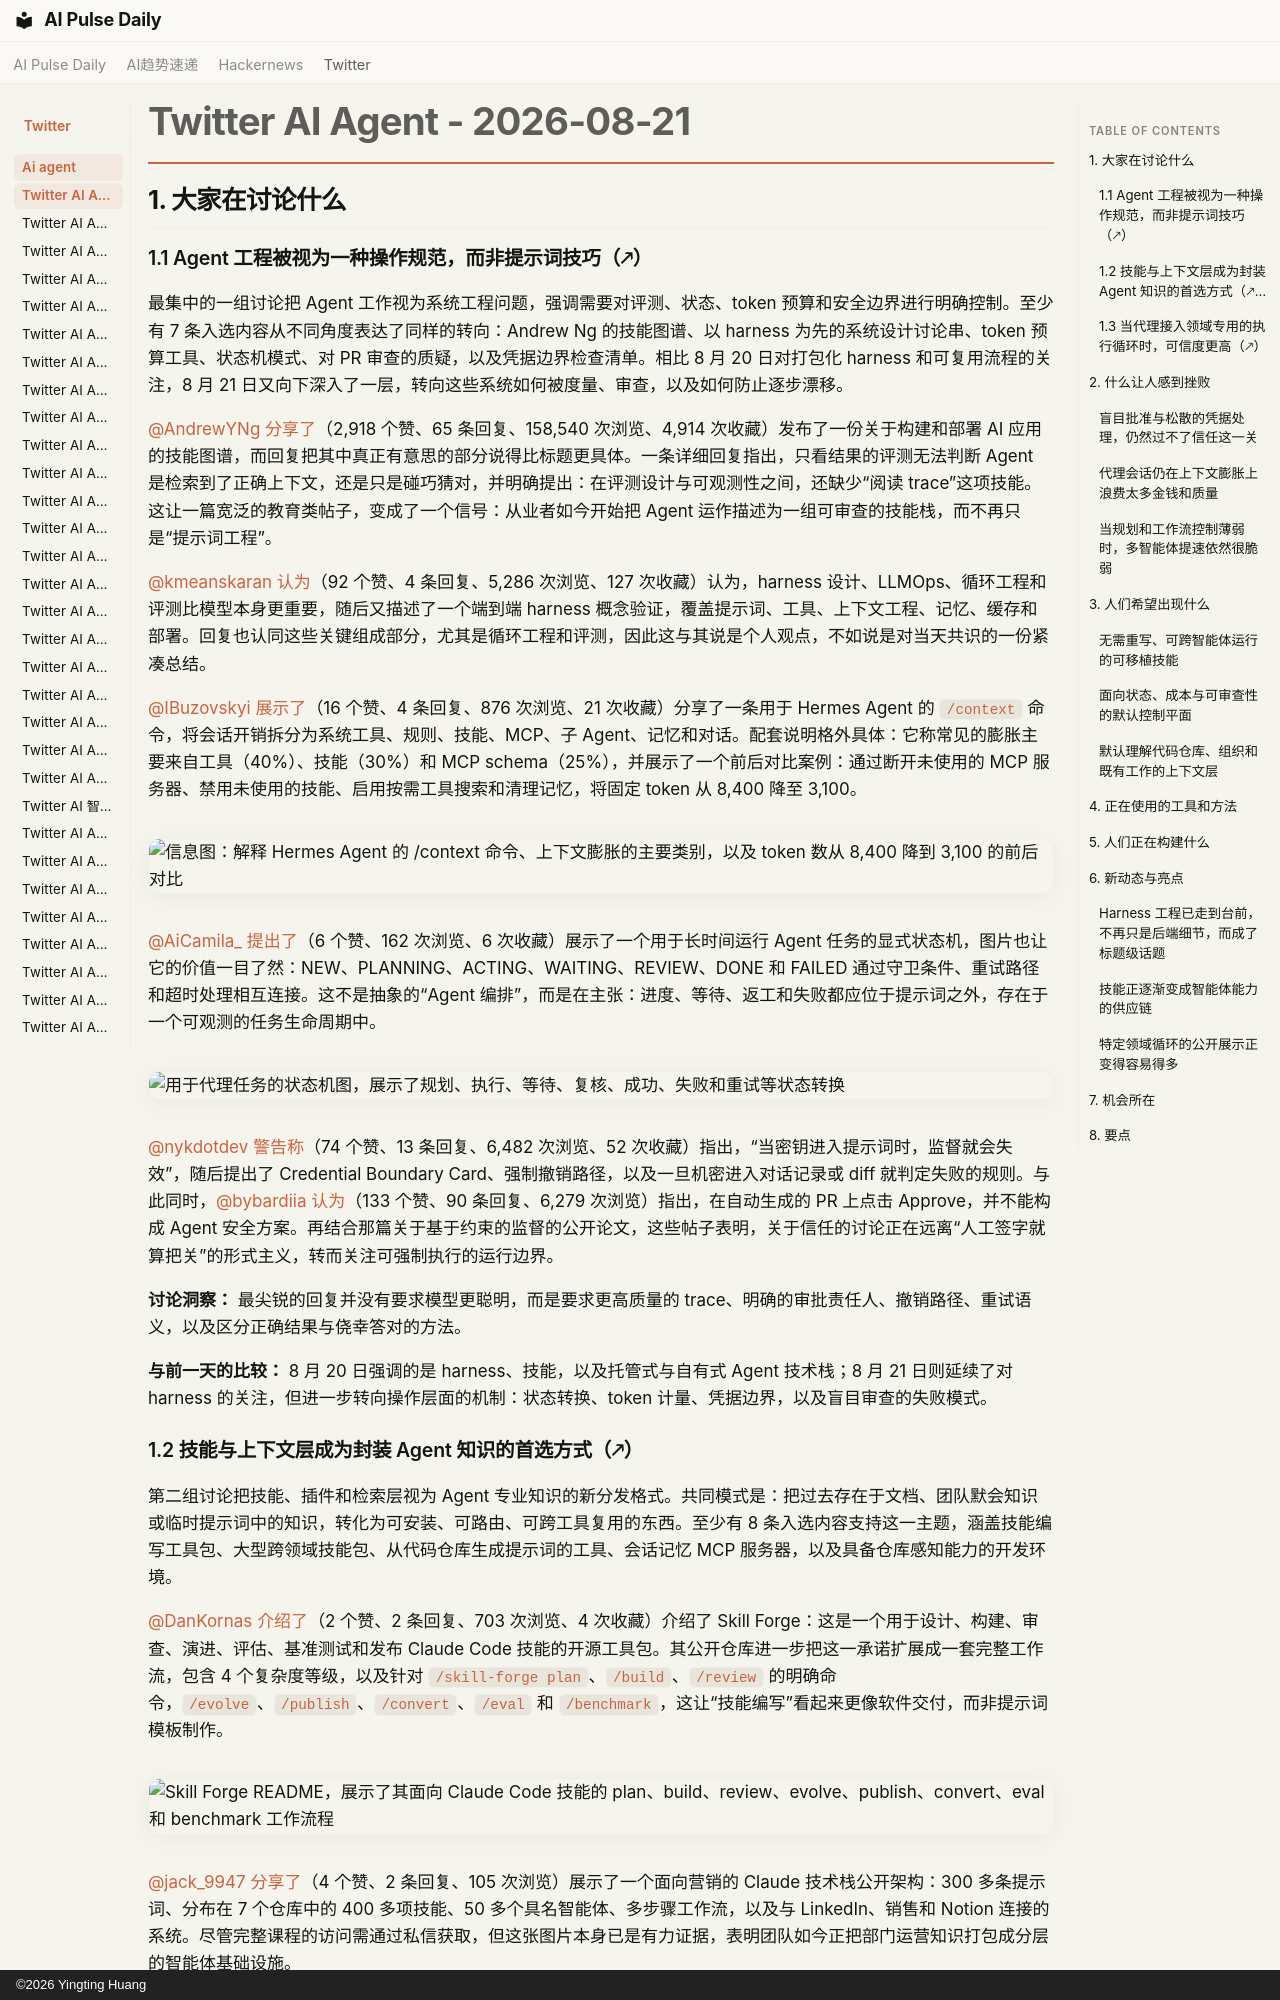

repository: vibewatch/vibewatch.github.io · page: twitter/ai-agent/2026-08-21.zh/index.html · generator: mkdocs · copyright: ©2026 Yingting Huang

# Twitter AI Agent - 2026-08-21

## 1. 大家在讨论什么

### 1.1 Agent 工程被视为一种操作规范，而非提示词技巧（🡕）

最集中的一组讨论把 Agent 工作视为系统工程问题，强调需要对评测、状态、token 预算和安全边界进行明确控制。至少有 7 条入选内容从不同角度表达了同样的转向：Andrew Ng 的技能图谱、以 harness 为先的系统设计讨论串、token 预算工具、状态机模式、对 PR 审查的质疑，以及凭据边界检查清单。相比 8 月 20 日对打包化 harness 和可复用流程的关注，8 月 21 日又向下深入了一层，转向这些系统如何被度量、审查，以及如何防止逐步漂移。

[@AndrewYNg](https://x.com/AndrewYNg) [分享了](https://x.com/AndrewYNg/status/2090840747738374568)（2,918 个赞、65 条回复、158,540 次浏览、4,914 次收藏）发布了一份关于构建和部署 AI 应用的技能图谱，而回复把其中真正有意思的部分说得比标题更具体。一条详细回复指出，只看结果的评测无法判断 Agent 是检索到了正确上下文，还是只是碰巧猜对，并明确提出：在评测设计与可观测性之间，还缺少“阅读 trace”这项技能。这让一篇宽泛的教育类帖子，变成了一个信号：从业者如今开始把 Agent 运作描述为一组可审查的技能栈，而不再只是“提示词工程”。

[@kmeanskaran](https://x.com/kmeanskaran) [认为](https://x.com/kmeanskaran/status/2090515926076768737)（92 个赞、4 条回复、5,286 次浏览、127 次收藏）认为，harness 设计、LLMOps、循环工程和评测比模型本身更重要，随后又描述了一个端到端 harness 概念验证，覆盖提示词、工具、上下文工程、记忆、缓存和部署。回复也认同这些关键组成部分，尤其是循环工程和评测，因此这与其说是个人观点，不如说是对当天共识的一份紧凑总结。

[@IBuzovskyi](https://x.com/IBuzovskyi) [展示了](https://x.com/IBuzovskyi/status/2090898995258302774)（16 个赞、4 条回复、876 次浏览、21 次收藏）分享了一条用于 Hermes Agent 的 `/context` 命令，将会话开销拆分为系统工具、规则、技能、MCP、子 Agent、记忆和对话。配套说明格外具体：它称常见的膨胀主要来自工具（40%）、技能（30%）和 MCP schema（25%），并展示了一个前后对比案例：通过断开未使用的 MCP 服务器、禁用未使用的技能、启用按需工具搜索和清理记忆，将固定 token 从 8,400 降至 3,100。

![信息图：解释 Hermes Agent 的 /context 命令、上下文膨胀的主要类别，以及 token 数从 8,400 降到 3,100 的前后对比](https://pbs.twimg.com/media/HQRdh3MXYAAmAOF.jpg)

[@AiCamila_](https://x.com/AiCamila_) [提出了](https://x.com/AiCamila_/status/2090838796648816666)（6 个赞、162 次浏览、6 次收藏）展示了一个用于长时间运行 Agent 任务的显式状态机，图片也让它的价值一目了然：NEW、PLANNING、ACTING、WAITING、REVIEW、DONE 和 FAILED 通过守卫条件、重试路径和超时处理相互连接。这不是抽象的“Agent 编排”，而是在主张：进度、等待、返工和失败都应位于提示词之外，存在于一个可观测的任务生命周期中。

![用于代理任务的状态机图，展示了规划、执行、等待、复核、成功、失败和重试等状态转换](https://pbs.twimg.com/media/HQQmzR-bQAA_iCU.jpg)

[@nykdotdev](https://x.com/nykdotdev) [警告称](https://x.com/nykdotdev/status/2090697951546839350)（74 个赞、13 条回复、6,482 次浏览、52 次收藏）指出，“当密钥进入提示词时，监督就会失效”，随后提出了 Credential Boundary Card、强制撤销路径，以及一旦机密进入对话记录或 diff 就判定失败的规则。与此同时，[@bybardiia](https://x.com/bybardiia) [认为](https://x.com/bybardiia/status/2090762007569936869)（133 个赞、90 条回复、6,279 次浏览）指出，在自动生成的 PR 上点击 Approve，并不能构成 Agent 安全方案。再结合那篇关于基于约束的监督的公开论文，这些帖子表明，关于信任的讨论正在远离“人工签字就算把关”的形式主义，转而关注可强制执行的运行边界。

**讨论洞察：** 最尖锐的回复并没有要求模型更聪明，而是要求更高质量的 trace、明确的审批责任人、撤销路径、重试语义，以及区分正确结果与侥幸答对的方法。

**与前一天的比较：** 8 月 20 日强调的是 harness、技能，以及托管式与自有式 Agent 技术栈；8 月 21 日则延续了对 harness 的关注，但进一步转向操作层面的机制：状态转换、token 计量、凭据边界，以及盲目审查的失败模式。
